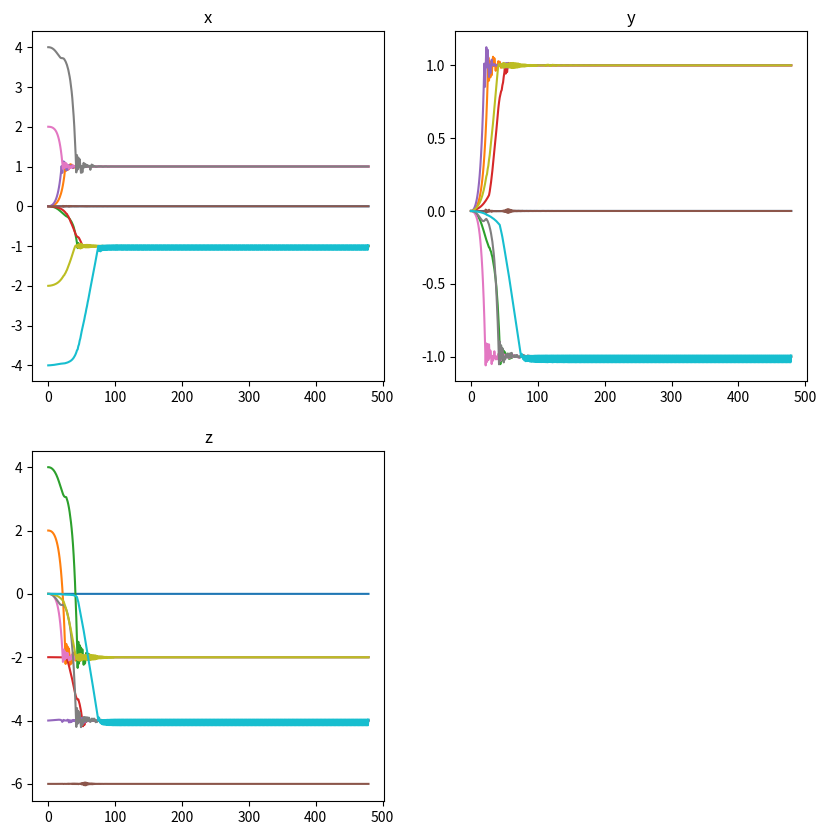
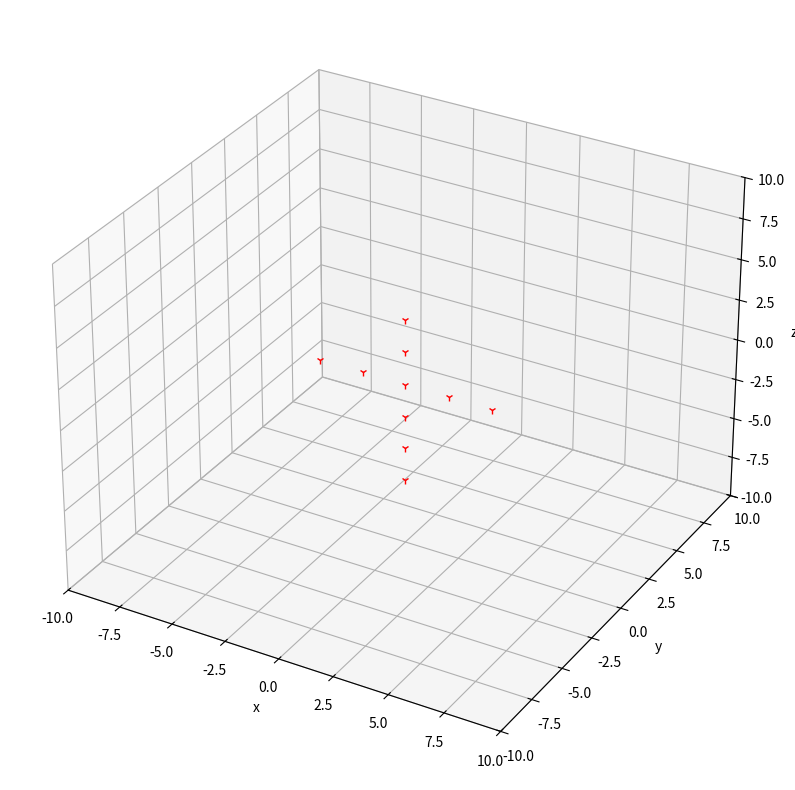

Write the Python code that produced these figures, in order.
# -*- coding: utf-8 -*-
'''
忽略leader——UAVs,忽略碰撞和避障,初步仿真

10个无人机的邻接矩阵，规范同论文一致,leader为首行首列
A = 
[0,0,0,0,0,0,0,0,0,0]
[1,0,0,0,0,0,0,0,0,0]
[1,1,0,0,0,0,0,0,0,0]
[0,1,1,0,0,0,0,0,0,0]
[0,0,1,1,0,0,0,0,0,0]
[0,0,0,1,1,0,0,0,0,0]
[0,0,0,0,1,1,0,0,0,0]
[0,0,0,0,0,1,1,0,0,0]
[0,0,0,0,0,0,1,1,0,0]
[0,0,0,0,0,0,0,1,1,0]

度矩阵,仅考虑入度，leader为首行首列
B = diag([0,1,2,2,2,2,2,2,2,2])

L = B - A
-L特征值为：
diag([2,2,2,2,2,2,2,2,1,0])
'''

import numpy as np
import math
from scipy.optimize import linear_sum_assignment
import matplotlib.pyplot as plt
import matplotlib.animation as animation

#设置无人机数目
NUM = 10
#确定最小时间间隔,单位是秒
delta_t = float(1 / 60)
#确定仿真总时间/s
total_t=8
#设置无人机最大加速度
max_accelate = 8.0
#安全距离
d=3

#预设几个坐标
#浮点型
cross = [[0.0,0.0,0.0],[0.0,0.0,2.0],[0.0,0.0,4.0],[0.0,0.0,-2.0],[0.0,0.0,-4.0],[0.0,0.0,-6.0],[2.0,0.0,0.0],[4.0,0.0,0.0],[-2.0,0.0,0.0],[-4.0,0.0,0.0]]
triangle = [[0,0,0],[2,0,0],[-2,0,0],[1,0,2],[-1,0,2],[0,0,4],[1,0,-2],[3,0,-2],[-1,0,-2],[-3,0,-2]]
dodecahedron = [[0.0,0.0,0.0],[1.0,1.0,-2.0],[1.0,-1.0,-2.0],[-1.0,1.0,-2.0],[-1.0,-1.0,-2.0],[1.0,1.0,-4.0],[1.0,-1.0,-4.0],[-1.0,1.0,-4.0],[-1.0,-1.0,-4.0],[0.0,0.0,-6.0]]

#整型
#cross = [[0,0,0],[0,0,20],[0,0,40],[0,0,-20],[0,0,-40],[0,0,-60],[20,0,0],[40,0,0],[-20,0,0],[-40,0,0]]
#triangle = [[0,0,0],[20,0,0],[-20,0,0],[10,0,20],[-10,0,20],[0,0,40],[10,0,-20],[30,0,-20],[-10,0,-20],[-30,0,-20]]
#dodecahedron = [[0,0,0],[10,10,-20],[10,-10,-20],[-10,10,-20],[-10,-10,-20],[10,10,-40],[10,-10,-40],[-10,10,-40],[-10,-10,-40],[0,0,-60]]

#确定各无人机初始位置
initial_shape = cross
#确定一个目标队形
shape = dodecahedron
#随机生成坐标
# x_initial = np.random.randint(-6,6,10)
# y_initial = np.random.randint(-6,6,10)
# z_initial = np.random.randint(-6,6,10)

#按initial_shape得到初始坐标
x_initial=[initial_shape[i][0] for i in range(NUM)]
y_initial=[initial_shape[i][1] for i in range(NUM)]
z_initial=[initial_shape[i][2] for i in range(NUM)]

circul_times=int(total_t/delta_t)
x_list = np.ndarray([circul_times, NUM])
y_list = np.ndarray([circul_times, NUM])
z_list = np.ndarray([circul_times, NUM])
for i in range(NUM):
    x_list[0][i] = x_initial[i]
    y_list[0][i] = y_initial[i]
    z_list[0][i] = z_initial[i]

#计算两点之间距离
def distance(location1,location2):
    sum=0
    for i in range(3):
        sum+=(location1[i]-location2[i])**2
    return math.sqrt(sum)

class Leader():
    '''
    初始化无人机的坐标[x,y,z];速度vec;航迹方位角rad
    '''
    def __init__(self, x, y, z, vec, rad):
        self.x = x
        self.y = y
        self.z = z
        self.aim_pot = []
        if np.shape(rad) != (3,):
            print('rad input error')
        self.vec = vec
        self.rad = rad
        
    def confirm_aim(self, aim):
        '''
        确定目标
        '''
        self.aim_pot = aim
        return self.aim_pot

    def distance_calculate(self, aim):
        '''
        计算该无人机与目标之间的距离,返回一个浮点数
        '''
        delta_x = aim[0] - self.x
        delta_y = aim[1] - self.y
        delta_z = aim[2] - self.z
        distance = math.sqrt(delta_x**2 + delta_y**2 + delta_z**2)
        return distance
    
    def angel_calculate(self, aim):
        '''
        计算该无人机与目标之间的夹角
        '''
        distance = self.distance_calculate(aim)
        if distance > 0:
            theta_x = math.acos((aim[0] - self.x) / distance)
            theta_y = math.acos((aim[1] - self.y) / distance)
            theta_z = math.acos((aim[2] - self.z) / distance)
            theta = [theta_x, theta_y, theta_z]
        else:
            theta = [0, 0, 0]
        return theta

class Follower(Leader):
    def __init__(self, x, y, z, vec, rad):
        super().__init__(x, y, z, vec, rad)

UAVs = [Leader(x_list[0][0], y_list[0][0], z_list[0][0],0,[0,0,0])]+[Follower(x_list[0][i],y_list[0][i],z_list[0][i],0,[0,0,0])for i in range(1,NUM,1)]


#确定邻接矩阵
adjacent_matrix = np.zeros([NUM,NUM])
for i in range(NUM):
    for j in range(NUM):
        if j == i - 1 or j == i - 2:
            adjacent_matrix[i][j] = 1
#生成各无人机与目标点之间距离的cost矩阵
cost = np.zeros([NUM, NUM])
for i in range(NUM):
    for j in range(NUM):
        cost[i][j] = UAVs[i].distance_calculate(shape[j])
#匈牙利算法确定各无人机目标的最优解,并以此确定各无人机目标坐标
row_ind, col_ind = linear_sum_assignment(cost)
for i in range(NUM):
    UAVs[i].confirm_aim(shape[col_ind[i]])


#为了方便简化表示邻接矩阵
omega = adjacent_matrix
#初始化度矩阵
degree_matrix = np.diag([2,2,2,2,2,2,2,2,1,0])
#初始化各无人机方向角cos值
cos_rad = [np.zeros(3)] * NUM
#确定论文中参数gamma的值(负值仿真可行，论文式六存疑)
gamma = -5.0
#确定laplace矩阵
lapalce = degree_matrix - omega
#预先计算论文式(6)中的两项张量积
I_m = np.array([[1],[1],[1]])
first_item = np.kron(-lapalce, I_m)
second_item = np.kron(lapalce, I_m)
#论文中c矩阵
c_matrix = np.array([])

location = np.array(initial_shape, dtype = float)
aim_location = np.array(shape, dtype = float)
miu = np.array(shape, dtype = float)

for i in range(NUM):
    aim_location[i] = UAVs[i].aim_pot
    location[i][0] = UAVs[i].x
    location[i][1] = UAVs[i].y
    location[i][2] = UAVs[i].z
    miu[i,0] = UAVs[i].vec * math.cos(UAVs[i].rad[0])
    miu[i,1] = UAVs[i].vec * math.cos(UAVs[i].rad[1])
    miu[i,2] = UAVs[i].vec * math.cos(UAVs[i].rad[2])


#避碰参数设置
h_1=np.array([1,0,0])
h_2=np.array([0,1,0])
k_p=float(0.5)
l_p=float(0.3)

k = 1
while k < circul_times:
    c_matrix = np.dot(first_item, (location - aim_location)) - gamma * np.dot(second_item, miu)
    for i in range(NUM):
        #避碰,调整加速度
        adjacent_NUM=0
        for j in range(NUM):
            if distance([UAVs[i].x,UAVs[i].y,UAVs[i].z],[UAVs[j].x,UAVs[j].y,UAVs[j].z])<=d:
                adjacent_NUM+=1
        p=0
        while p<=adjacent_NUM:
            r_i=np.array([UAVs[i].x-UAVs[p].x,UAVs[i].y-UAVs[p].y,UAVs[i].z-UAVs[p].z])
            if np.dot(r_i,h_1)<np.dot(r_i,h_2):
                c1=np.cross(k_p*r_i,h_1)
                c_matrix[i]+=np.cross(k_p*r_i,h_1)*l_p
            else:
                c2=np.cross(k_p*r_i,h_2)
                c_matrix[i]+=np.cross(k_p*r_i,h_2)*l_p
            p+=1

        #加速度限制
        for m in range(3):
            if c_matrix[i][m] >= -max_accelate or c_matrix[i][m] <= max_accelate:
                pass
            elif c_matrix[i][m] > max_accelate:
                c_matrix[i][m] = max_accelate
            else:
                c_matrix[i][m] = -max_accelate

        #更新位置
        UAVs[i].rad = UAVs[i].angel_calculate(aim_location[i])
        UAVs[i].x = UAVs[i].x + UAVs[i].vec * math.cos(UAVs[i].rad[0]) * delta_t + 0.5 * c_matrix[3 * i][0] * delta_t**2
        UAVs[i].y = UAVs[i].y + UAVs[i].vec * math.cos(UAVs[i].rad[1]) * delta_t + 0.5 * c_matrix[3 * i][1] * delta_t**2
        UAVs[i].z = UAVs[i].z + UAVs[i].vec * math.cos(UAVs[i].rad[2]) * delta_t + 0.5 * c_matrix[3 * i][2] * delta_t**2
        miu[i] = [UAVs[i].vec * math.cos(UAVs[i].rad[0]) + c_matrix[3 * i][0] * delta_t, UAVs[i].vec * math.cos(UAVs[i].rad[1]) + c_matrix[3 * i][1] * delta_t, UAVs[i].vec * math.cos(UAVs[i].rad[2]) + c_matrix[3 * i][2] * delta_t]
        x_list[k][i] = UAVs[i].x
        y_list[k][i] = UAVs[i].y
        z_list[k][i] = UAVs[i].z
        location[i][0] = UAVs[i].x
        location[i][1] = UAVs[i].y
        location[i][2] = UAVs[i].z
        UAVs[i].vec = ((miu[i][0])**2 + (miu[i][1])**2 + (miu[i][2])**2)**0.5
    k = k + 1


#绘图

#绘制表示x,y,z坐标的三个子图
fig2 = plt.figure(figsize = (10,10))
ax2 = fig2.add_subplot(2,2,1)
ax3 = fig2.add_subplot(2,2,2)
ax4 = fig2.add_subplot(2,2,3)
#绘图
ax2.plot(x_list[:][:])
ax3.plot(y_list[:][:])
ax4.plot(z_list[:][:])
#给子图加标题
ax2.title.set_text("x")
ax3.title.set_text("y")
ax4.title.set_text("z")

#绘制无人机移动路线图
fig  = plt.figure(figsize=(10,10))
ax = fig.add_subplot(1,1,1,projection='3d')
point, = ax.plot(x_list[0][:],y_list[0][:],z_list[0][:],'r.', marker = '1')
#限制坐标轴范围,并加上标签
ax.set_xlim3d([-10,10])
ax.set_xlabel('x')
ax.set_ylim3d([-10,10])
ax.set_ylabel('y')
ax.set_zlim3d([-10,10])
ax.set_zlabel('z')
#更新图像的函数
def animate(i):
    point.set_xdata(x_list[i][:])
    point.set_ydata(y_list[i][:])
    point.set_3d_properties(z_list[i][:])
ani = animation.FuncAnimation(fig=fig, func=animate, frames=k, interval=1, repeat=False, blit=False)

plt.show()